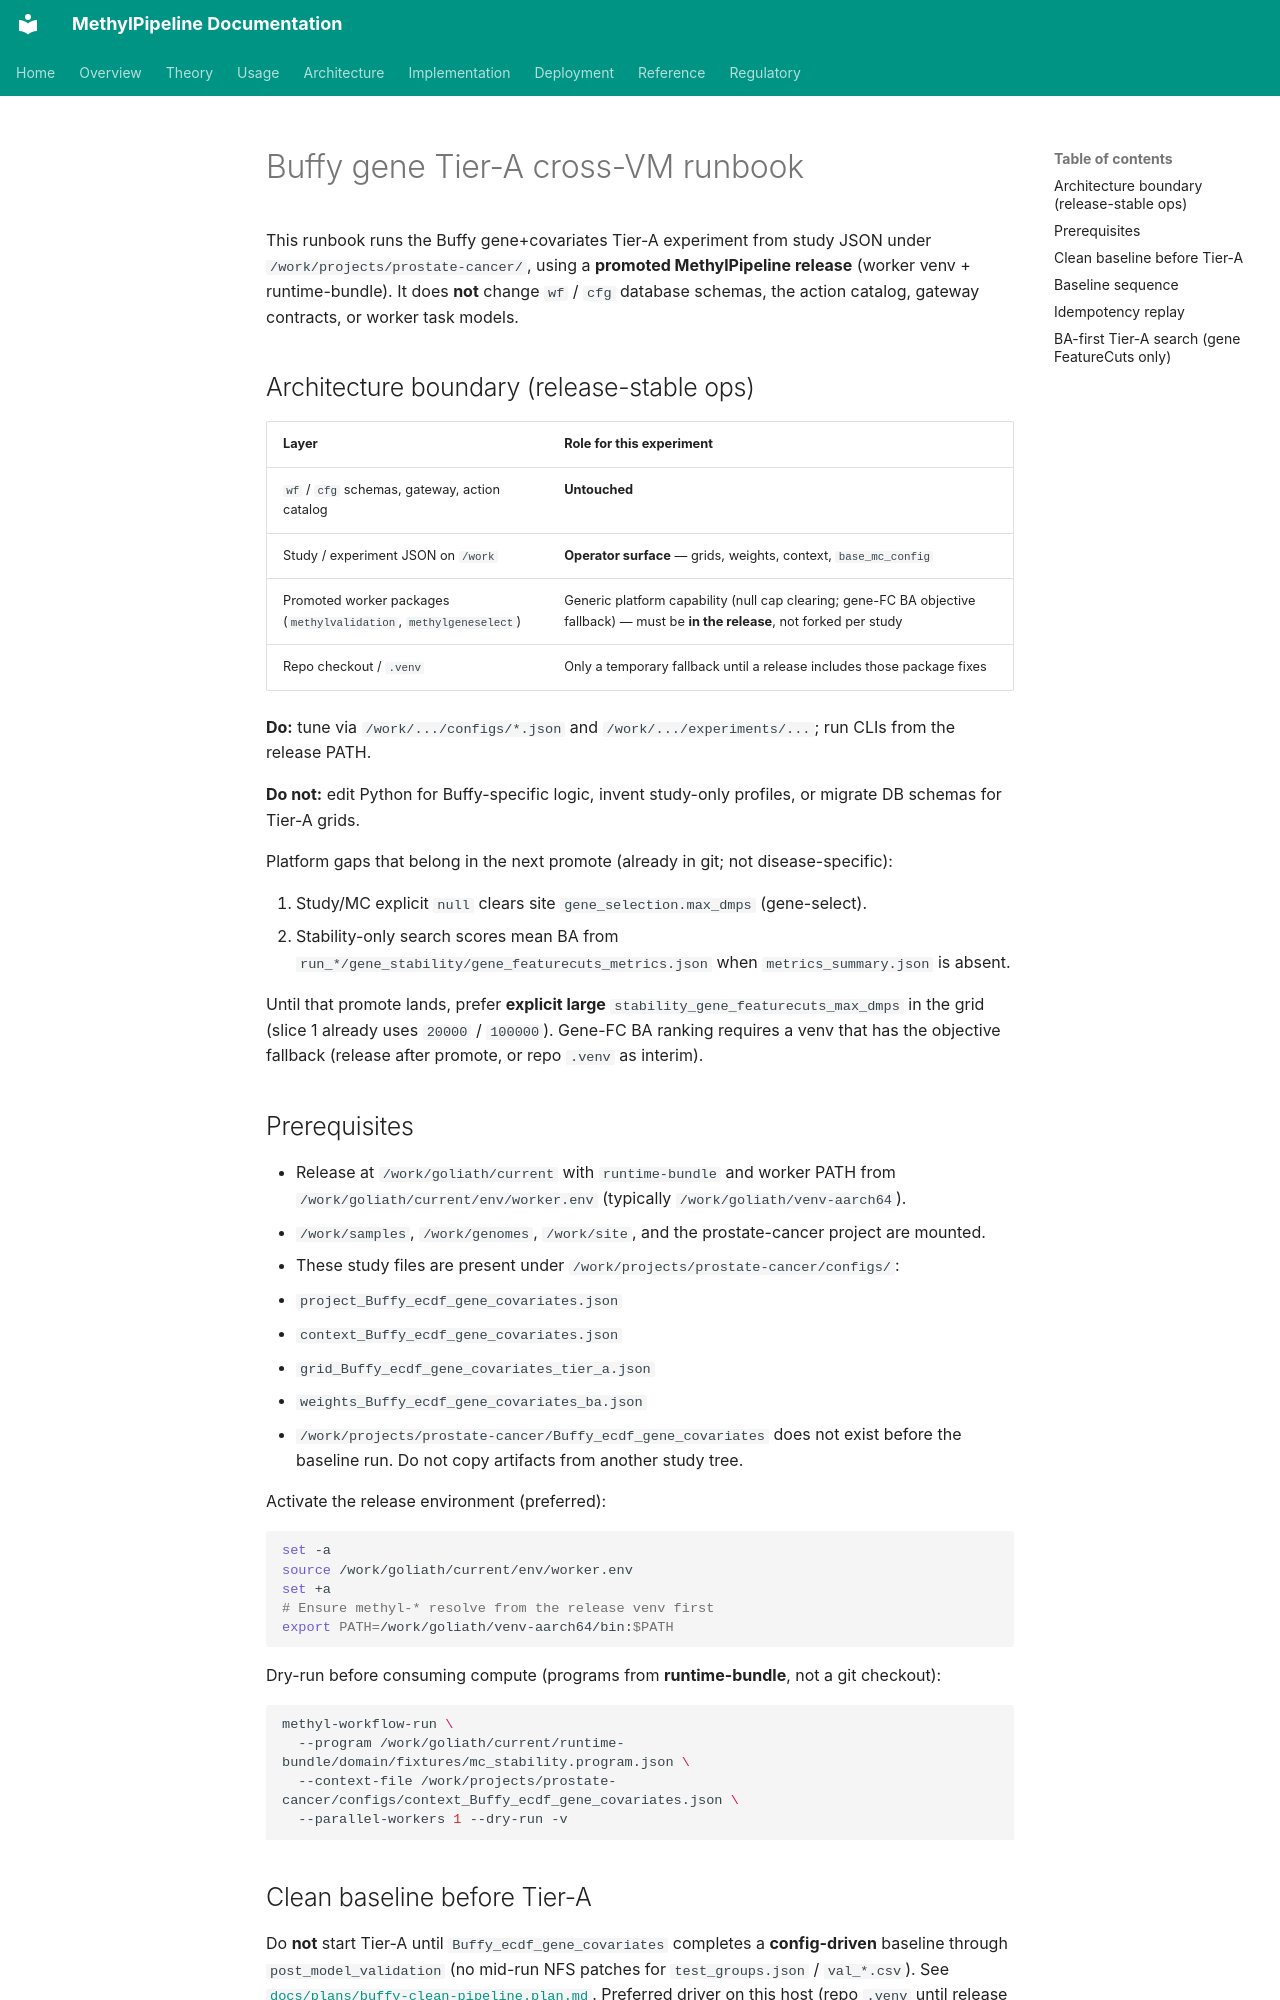

repository: Goliath-Research/GoliathWorkflow · page: deployment/buffy_gene_tier_a_cross_vm/index.html · generator: mkdocs

# Buffy gene Tier-A cross-VM runbook

This runbook runs the Buffy gene+covariates Tier-A experiment from study JSON under
`/work/projects/prostate-cancer/`, using a **promoted MethylPipeline release** (worker
venv + runtime-bundle). It does **not** change `wf` / `cfg` database schemas, the action
catalog, gateway contracts, or worker task models.

## Architecture boundary (release-stable ops)

| Layer | Role for this experiment |
|-------|--------------------------|
| `wf` / `cfg` schemas, gateway, action catalog | **Untouched** |
| Study / experiment JSON on `/work` | **Operator surface** — grids, weights, context, `base_mc_config` |
| Promoted worker packages (`methylvalidation`, `methylgeneselect`) | Generic platform capability (null cap clearing; gene-FC BA objective fallback) — must be **in the release**, not forked per study |
| Repo checkout / `.venv` | Only a temporary fallback until a release includes those package fixes |

**Do:** tune via `/work/.../configs/*.json` and `/work/.../experiments/...`; run CLIs from the release PATH.

**Do not:** edit Python for Buffy-specific logic, invent study-only profiles, or migrate DB schemas for Tier-A grids.

Platform gaps that belong in the next promote (already in git; not disease-specific):

1. Study/MC explicit `null` clears site `gene_selection.max_dmps` (gene-select).
2. Stability-only search scores mean BA from `run_*/gene_stability/gene_featurecuts_metrics.json` when `metrics_summary.json` is absent.

Until that promote lands, prefer **explicit large** `stability_gene_featurecuts_max_dmps` in the grid (slice 1 already uses `20000` / `100000`). Gene-FC BA ranking requires a venv that has the objective fallback (release after promote, or repo `.venv` as interim).

## Prerequisites

- Release at `/work/goliath/current` with `runtime-bundle` and worker PATH from
  `/work/goliath/current/env/worker.env` (typically `/work/goliath/venv-aarch64`).
- `/work/samples`, `/work/genomes`, `/work/site`, and the prostate-cancer project are mounted.
- These study files are present under `/work/projects/prostate-cancer/configs/`:
  - `project_Buffy_ecdf_gene_covariates.json`
  - `context_Buffy_ecdf_gene_covariates.json`
  - `grid_Buffy_ecdf_gene_covariates_tier_a.json`
  - `weights_Buffy_ecdf_gene_covariates_ba.json`
- `/work/projects/prostate-cancer/Buffy_ecdf_gene_covariates` does not exist before the baseline run. Do not copy artifacts from another study tree.

Activate the release environment (preferred):

```bash
set -a
source /work/goliath/current/env/worker.env
set +a
# Ensure methyl-* resolve from the release venv first
export PATH=/work/goliath/venv-aarch64/bin:$PATH
```

Dry-run before consuming compute (programs from **runtime-bundle**, not a git checkout):

```bash
methyl-workflow-run \
  --program /work/goliath/current/runtime-bundle/domain/fixtures/mc_stability.program.json \
  --context-file /work/projects/prostate-cancer/configs/context_Buffy_ecdf_gene_covariates.json \
  --parallel-workers 1 --dry-run -v
```

## Clean baseline before Tier-A

Do **not** start Tier-A until `Buffy_ecdf_gene_covariates` completes a **config-driven** baseline through `post_model_validation` (no mid-run NFS patches for `test_groups.json` / `val_*.csv`). See [`docs/plans/buffy-clean-pipeline.plan.md`](../plans/buffy-clean-pipeline.plan.md). Preferred driver on this host (repo `.venv` until release includes the holdout-eval fixes):

```bash
START_FROM=freeze bash /work/projects/prostate-cancer/configs/run_Buffy_ecdf_gene_covariates_baseline.sh
```
